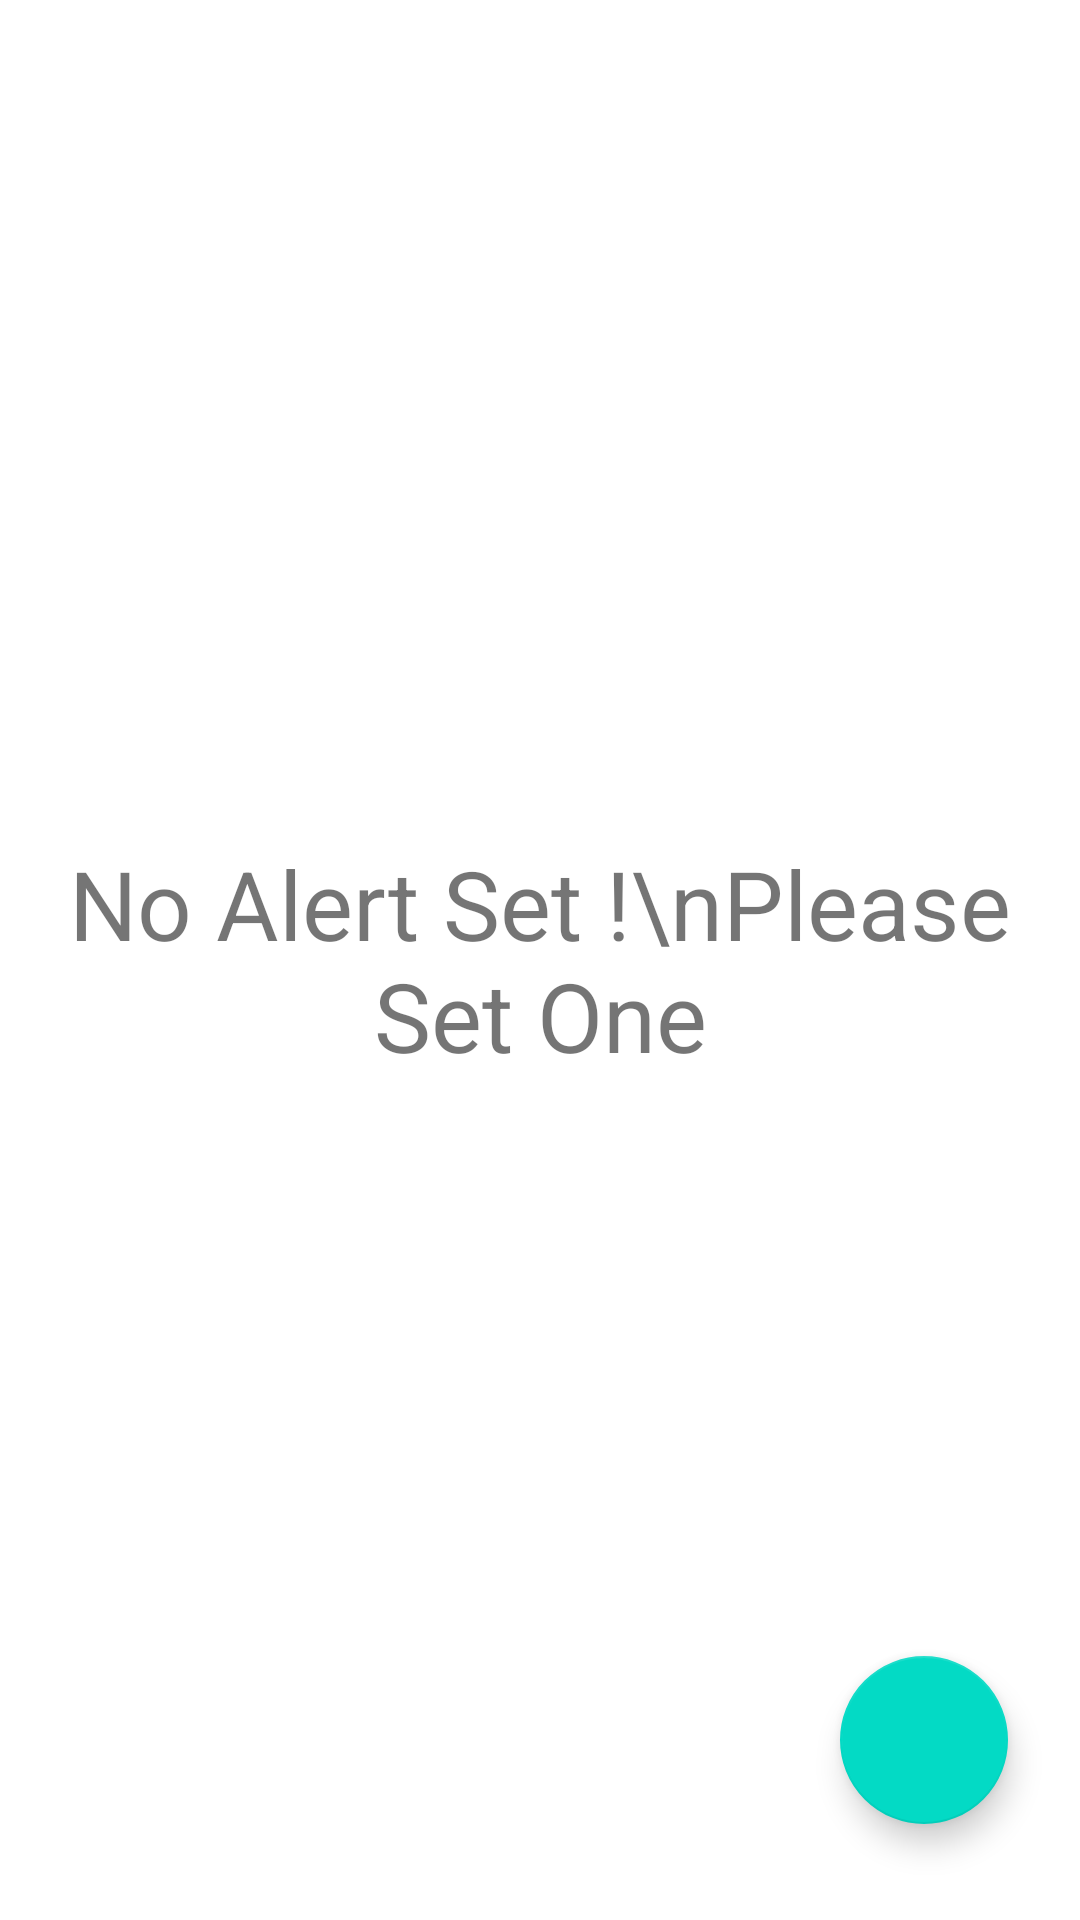

Produce the Android XML layout that renders to this screen, including the resource entries it uses.
<!-- AndroidManifest.xml: application theme Theme.VaccineLocator -->
<!-- res/layout/activity_vaccine_schedule_list.xml -->
<?xml version="1.0" encoding="utf-8"?>
<RelativeLayout
    xmlns:android="http://schemas.android.com/apk/res/android"
    xmlns:app="http://schemas.android.com/apk/res-auto"
    xmlns:tools="http://schemas.android.com/tools"
    android:layout_width="match_parent"
    android:layout_height="match_parent"
    tools:context=".VaccineScheduleList">

    <TextView
        android:id="@+id/text_schedule"
        android:layout_width="match_parent"
        android:layout_height="match_parent"
        android:textSize="32sp"
        android:text="No Alert Set !\nPlease Set One"
        android:gravity="center"
        android:visibility="visible">

    </TextView>
    <androidx.recyclerview.widget.RecyclerView
        android:id="@+id/schedulelist_rv"
        android:layout_width="match_parent"
        android:layout_height="wrap_content"
        android:visibility="gone"
        android:layout_margin="16dp">

    </androidx.recyclerview.widget.RecyclerView>
    <com.google.android.material.floatingactionbutton.FloatingActionButton
        android:id="@+id/add_alert"
        android:layout_width="wrap_content"
        android:layout_height="wrap_content"
        android:layout_alignParentEnd="true"
        android:layout_alignParentBottom="true"
        android:layout_marginRight="24dp"
        android:layout_marginBottom="32dp"
        android:src="@drawable/ic_baseline_add_24"/>
</RelativeLayout>
<!-- resources referenced by this layout -->
<resources>
  <style name="Theme.VaccineLocator" parent="Theme.MaterialComponents.DayNight.NoActionBar">
          
          <item name="colorPrimary">@color/purple_500</item>
          <item name="colorPrimaryVariant">@color/purple_700</item>
          <item name="colorOnPrimary">@color/white</item>
          
          <item name="colorSecondary">@color/teal_200</item>
          <item name="colorSecondaryVariant">@color/teal_700</item>
          <item name="colorOnSecondary">@color/black</item>
          
          <item name="android:statusBarColor" tools:targetApi="l">@android:color/holo_blue_dark</item>
          
      </style>
  <!-- not gathered from this repository: default colours our renderer supplied (Android Studio template values) -->
  <color name="purple_500">#FF6200EE</color>
  <color name="purple_700">#FF3700B3</color>
  <color name="teal_200">#FF03DAC5</color>
  <color name="teal_700">#FF018786</color>
  <color name="black">#FF000000</color>
  <color name="white">#FFFFFFFF</color>
</resources>
